Image classification data set "Dataset" (the-abood/AI-Powered-Self-Checkout-Systems-in-Retail-Environments on GitHub). Class labels (6): blue boost, pepsi, purple boost, quavers, red boost, tuna sandwich.

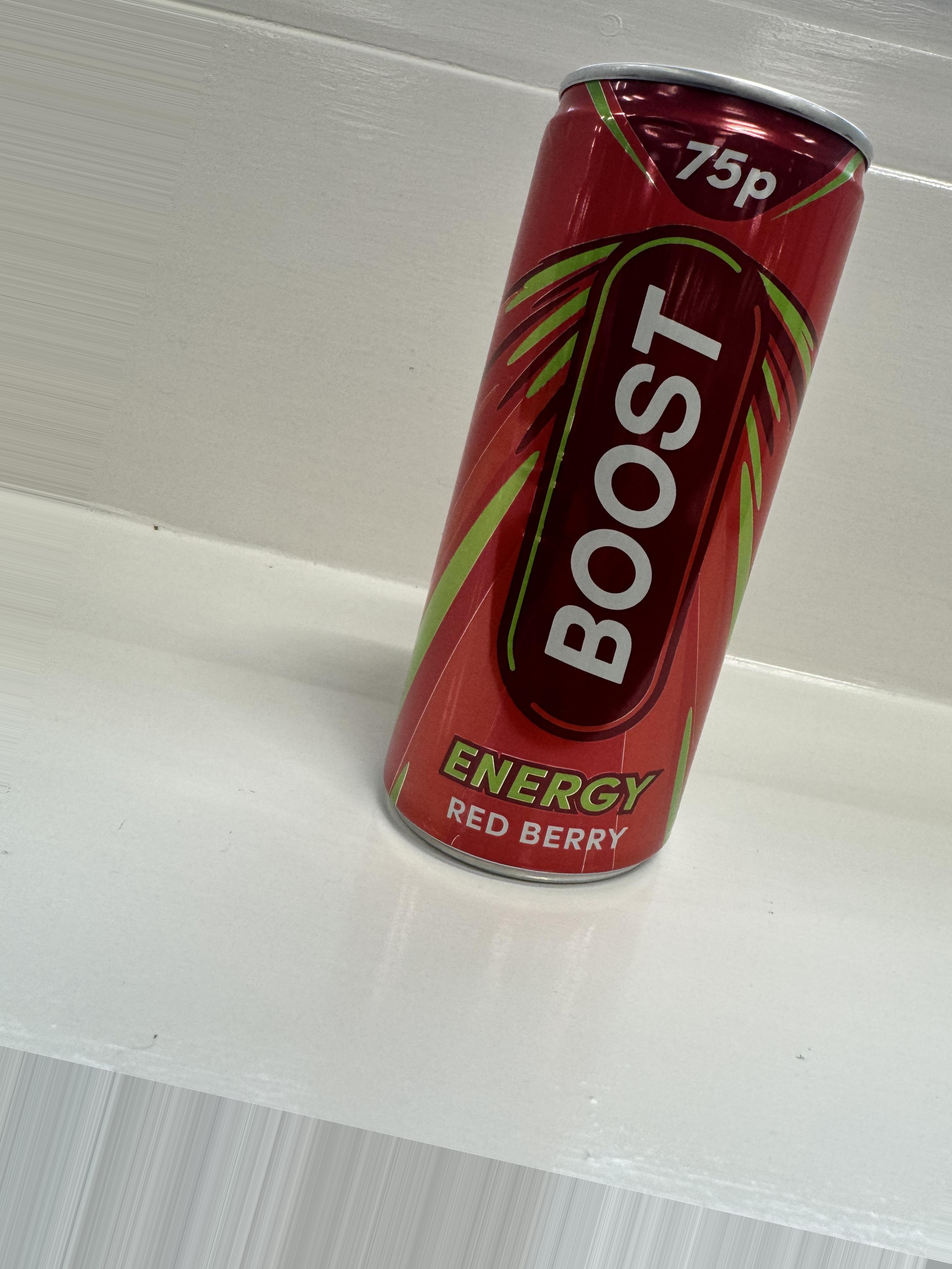
Label: red boost

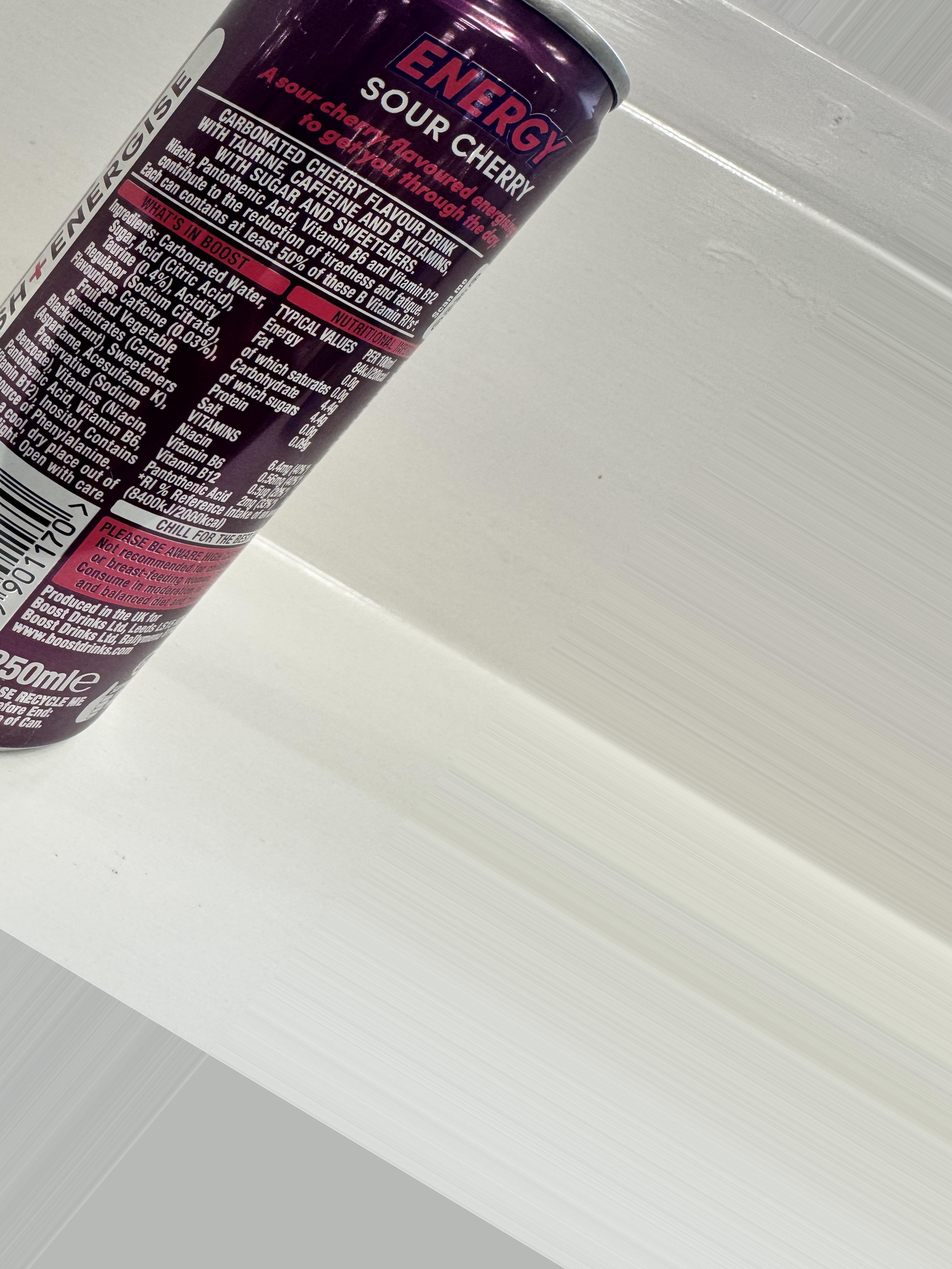
Label: purple boost

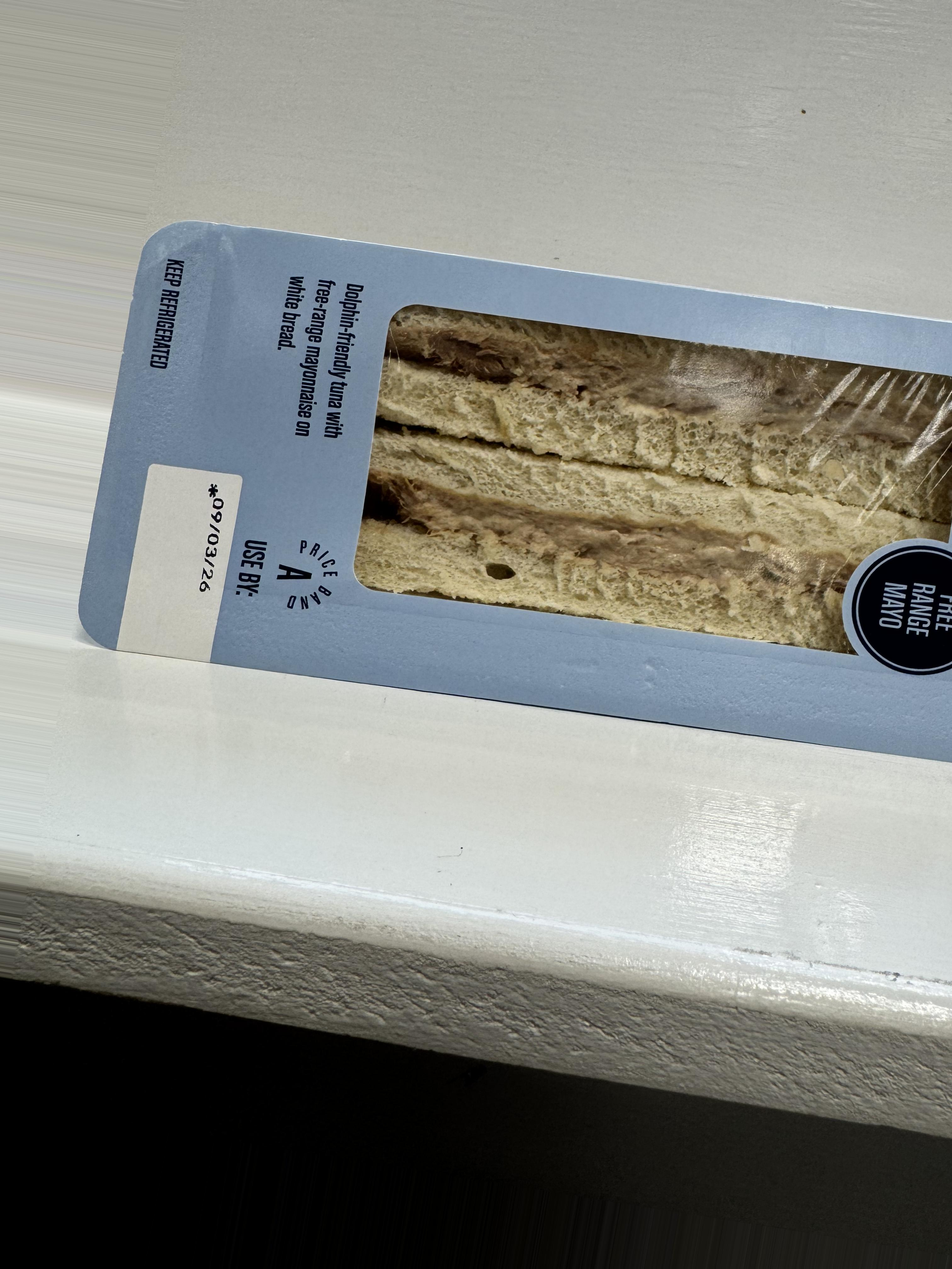
Label: tuna sandwich

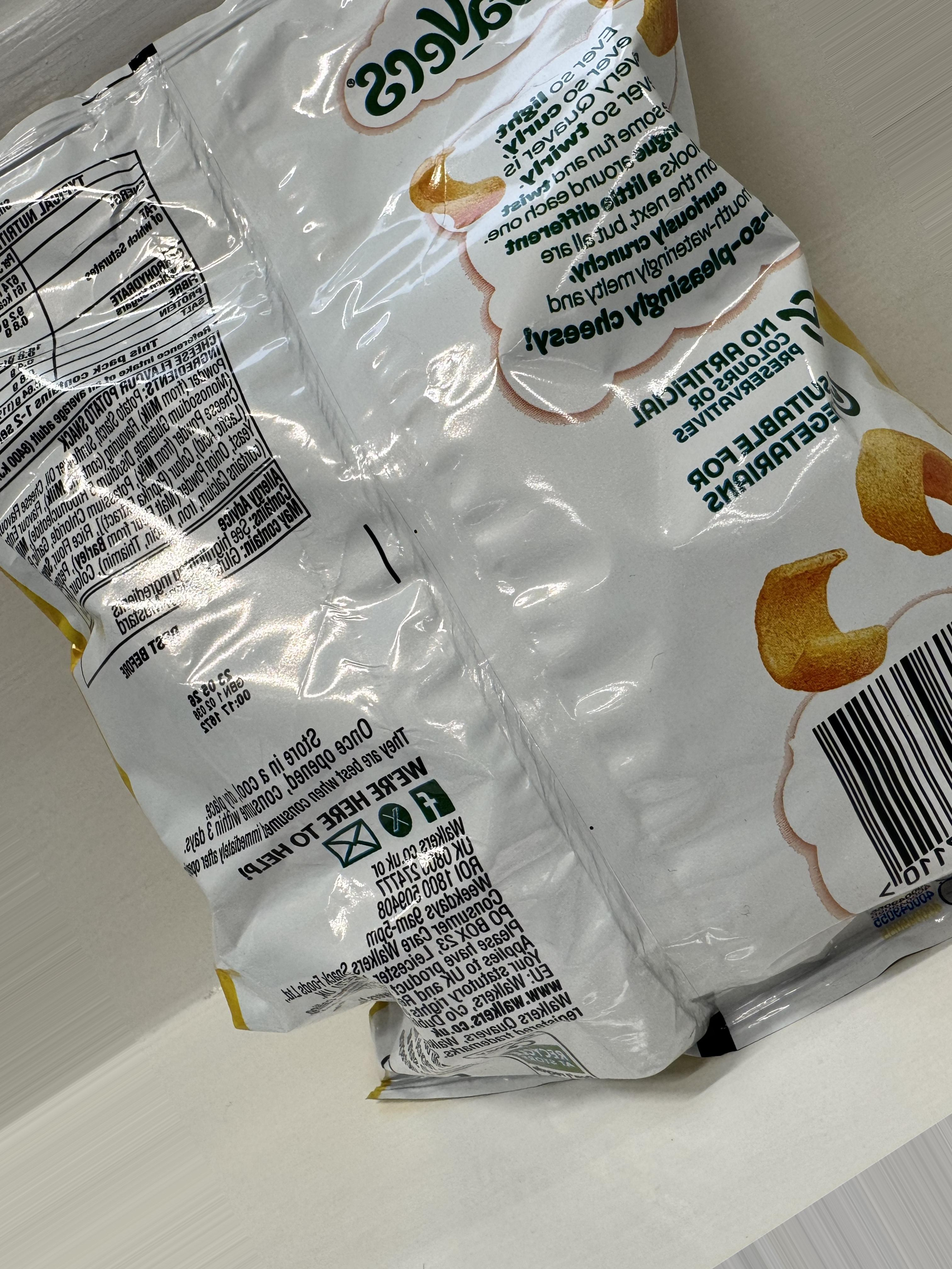
Label: quavers

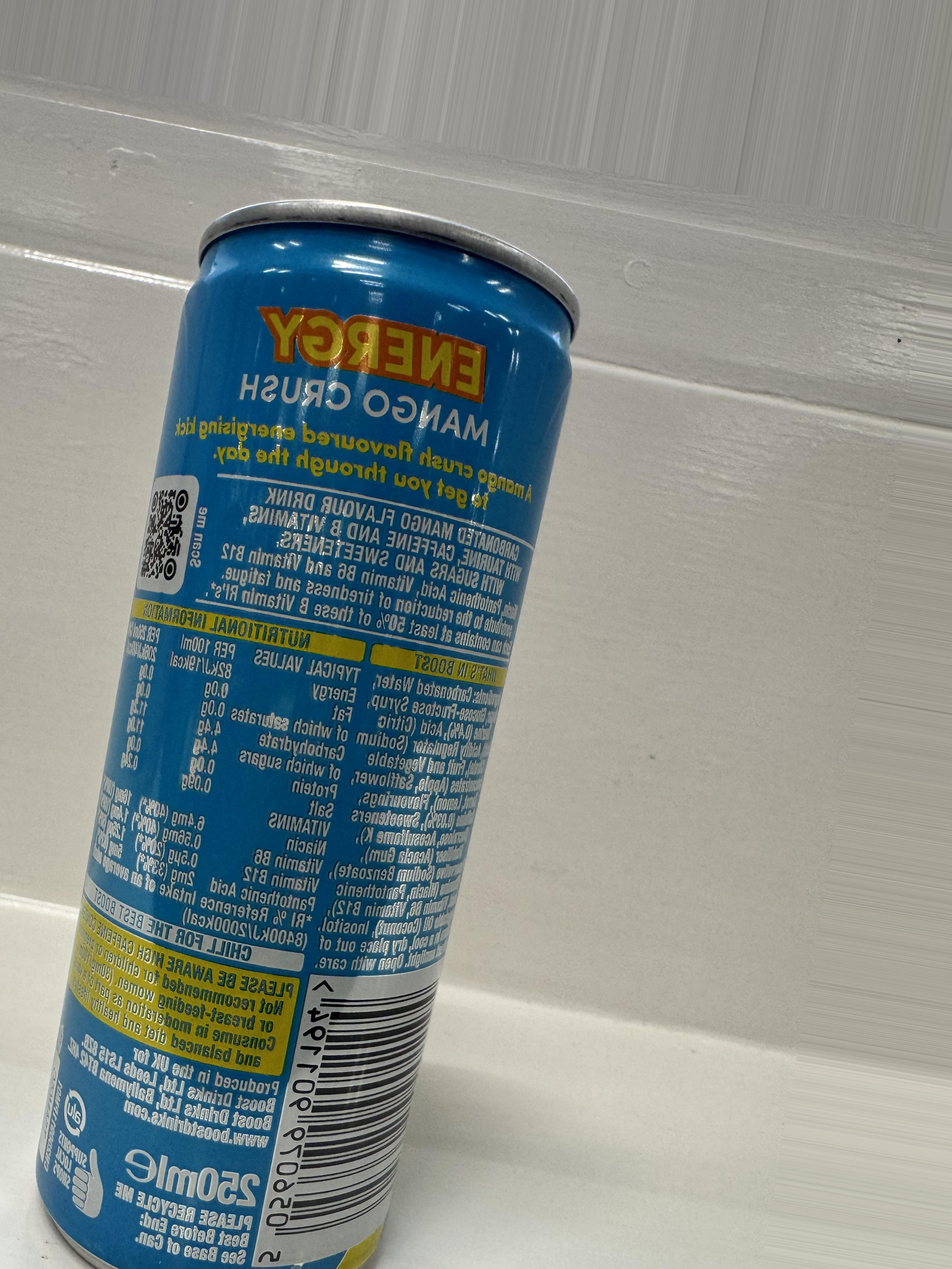
Label: blue boost

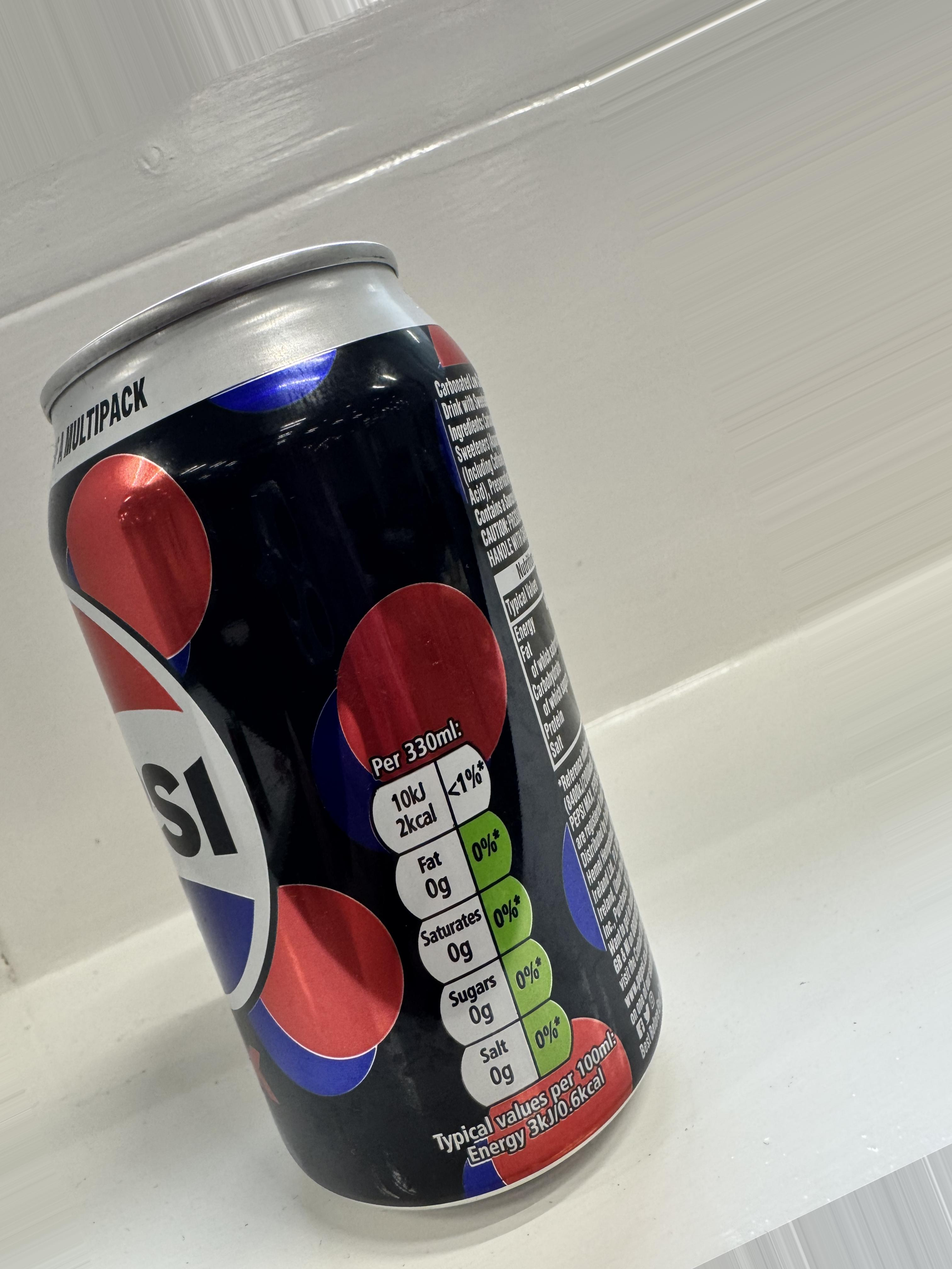
Label: pepsi
